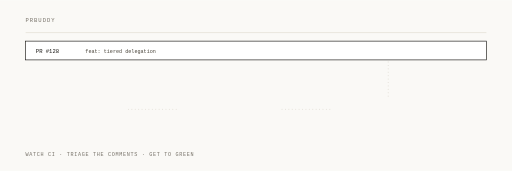
t = 0.00 s
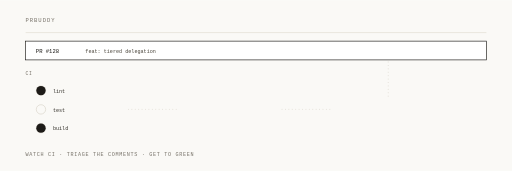
t = 1.33 s
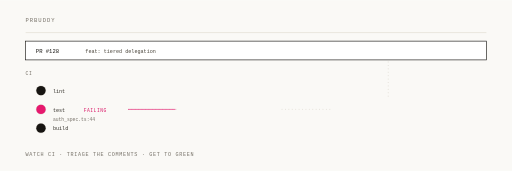
t = 2.67 s
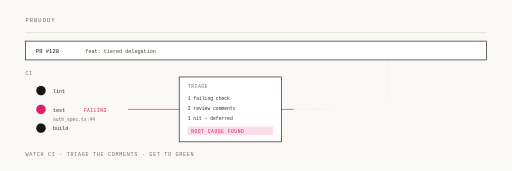
t = 4.00 s
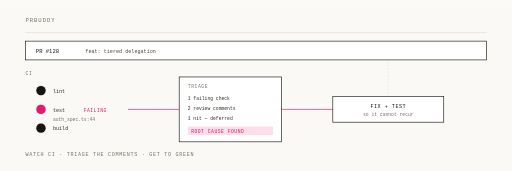
t = 5.33 s
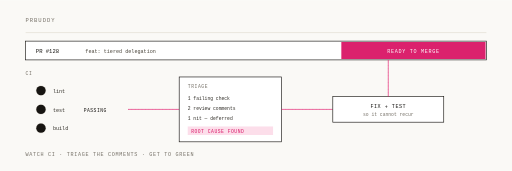
t = 6.67 s

The animated SVG that drew these frames (rendered in a browser with its animation timeline set to each time). Animation: 10 SMIL elements (animate=10); one cycle of 8.00 s, repeats indefinitely.

<svg xmlns="http://www.w3.org/2000/svg" viewBox="0 0 1200 400" width="1200" height="400">
  <rect width="1200" height="400" fill="#faf9f6"/>
  <g font-family="Menlo, 'IBM Plex Mono', monospace">
    <text x="60" y="52" font-size="13" letter-spacing="2.2" fill="#767168">PRBUDDY</text>
    <line x1="60" y1="76" x2="1140" y2="76" stroke="#e2ddd2" stroke-width="1.5"/>
    <text x="60" y="366" font-size="12" letter-spacing="1.6" fill="#767168">WATCH CI · TRIAGE THE COMMENTS · GET TO GREEN</text>

    <rect x="60" y="96" width="1080" height="44" fill="#ffffff" stroke="#171512" stroke-width="1.5"/>
    <text x="84" y="124" font-size="13" fill="#171512">PR #128</text>
    <text x="200" y="124" font-size="12" fill="#4a453b">feat: tiered delegation</text>

    <!-- three checks, allocated before any of them reports -->
    <g opacity="0">
      <animate attributeName="opacity" dur="8s" repeatCount="indefinite" calcMode="spline"
               keySplines="0.22 0.9 0.3 1;0.22 0.9 0.3 1;0.22 0.9 0.3 1;0.22 0.9 0.3 1"
               keyTimes="0;0.02;0.10;0.95;1" values="0;0;1;1;0"/>
      <text x="60" y="176" font-size="11" letter-spacing="1.4" fill="#767168">CI</text>
      <g fill="none" stroke="#d8d3c8" stroke-width="1.5">
        <circle cx="96" cy="212" r="11"/>
        <circle cx="96" cy="256" r="11"/>
        <circle cx="96" cy="300" r="11"/>
      </g>
      <g font-size="12" fill="#33302a">
        <text x="124" y="217">lint</text>
        <text x="124" y="261">test</text>
        <text x="124" y="305">build</text>
      </g>
    </g>

    <!-- lint and build pass, test does not -->
    <g opacity="0">
      <animate attributeName="opacity" dur="8s" repeatCount="indefinite" calcMode="spline"
               keySplines="0.22 0.9 0.3 1;0.22 0.9 0.3 1;0.22 0.9 0.3 1;0.22 0.9 0.3 1"
               keyTimes="0;0.12;0.20;0.95;1" values="0;0;1;1;0"/>
      <circle cx="96" cy="212" r="11" fill="#171512"/>
      <circle cx="96" cy="300" r="11" fill="#171512"/>
    </g>
    <g opacity="0">
      <animate attributeName="opacity" dur="8s" repeatCount="indefinite" calcMode="spline"
               keySplines="0.22 0.9 0.3 1;0.22 0.9 0.3 1;0.22 0.9 0.3 1;0.22 0.9 0.3 1;0.22 0.9 0.3 1"
               keyTimes="0;0.20;0.28;0.70;0.76;1" values="0;0;1;1;0;0"/>
      <circle cx="96" cy="256" r="11" fill="#e6196e"/>
      <text x="196" y="261" font-size="11" letter-spacing="1.2" fill="#da1868">FAILING</text>
      <text x="124" y="284" font-size="11" fill="#767168">auth_spec.ts:44</text>
    </g>

    <g stroke="#d8d3c8" stroke-width="1.5" stroke-dasharray="2 6" fill="none">
      <path d="M300,256 H420"/>
      <path d="M660,256 H780"/>
      <path d="M910,226 V140"/>
    </g>

    <path d="M300,256 H420" fill="none" stroke="#e6196e" stroke-width="1.5"
          stroke-dasharray="120" stroke-dashoffset="120">
      <animate attributeName="stroke-dashoffset" dur="8s" repeatCount="indefinite" calcMode="spline"
               keySplines="0.42 0 0.16 1;0.42 0 0.16 1;0.42 0 0.16 1;0.42 0 0.16 1"
               keyTimes="0;0.28;0.36;0.95;1" values="120;120;0;0;120"/>
    </path>

    <!-- triage: the review comments get read too -->
    <g opacity="0">
      <animate attributeName="opacity" dur="8s" repeatCount="indefinite" calcMode="spline"
               keySplines="0.22 0.9 0.3 1;0.22 0.9 0.3 1;0.22 0.9 0.3 1;0.22 0.9 0.3 1"
               keyTimes="0;0.34;0.44;0.95;1" values="0;0;1;1;0"/>
      <rect x="420" y="180" width="240" height="152" fill="#ffffff" stroke="#171512" stroke-width="1.5"/>
      <text x="440" y="206" font-size="11" letter-spacing="1.4" fill="#767168">TRIAGE</text>
      <g font-size="11" fill="#33302a">
        <text x="440" y="234">1 failing check</text>
        <text x="440" y="258">2 review comments</text>
        <text x="440" y="282">1 nit — deferred</text>
      </g>
      <rect x="440" y="296" width="200" height="20" fill="#e6196e" opacity="0.14"/>
      <text x="448" y="311" font-size="11" letter-spacing="1.2" fill="#da1868">ROOT CAUSE FOUND</text>
    </g>

    <path d="M660,256 H780" fill="none" stroke="#e6196e" stroke-width="1.5"
          stroke-dasharray="120" stroke-dashoffset="120">
      <animate attributeName="stroke-dashoffset" dur="8s" repeatCount="indefinite" calcMode="spline"
               keySplines="0.42 0 0.16 1;0.42 0 0.16 1;0.42 0 0.16 1;0.42 0 0.16 1"
               keyTimes="0;0.48;0.56;0.95;1" values="120;120;0;0;120"/>
    </path>

    <g opacity="0">
      <animate attributeName="opacity" dur="8s" repeatCount="indefinite" calcMode="spline"
               keySplines="0.22 0.9 0.3 1;0.22 0.9 0.3 1;0.22 0.9 0.3 1;0.22 0.9 0.3 1"
               keyTimes="0;0.54;0.64;0.95;1" values="0;0;1;1;0"/>
      <rect x="780" y="226" width="260" height="60" fill="#ffffff" stroke="#171512" stroke-width="1.5"/>
      <text x="910" y="252" font-size="12" letter-spacing="1.2" fill="#171512" text-anchor="middle">FIX + TEST</text>
      <text x="910" y="272" font-size="11" fill="#767168" text-anchor="middle">so it cannot recur</text>
    </g>

    <!-- the check flips, and the PR is actually mergeable -->
    <g opacity="0">
      <animate attributeName="opacity" dur="8s" repeatCount="indefinite" calcMode="spline"
               keySplines="0.22 0.9 0.3 1;0.22 0.9 0.3 1;0.22 0.9 0.3 1;0.22 0.9 0.3 1"
               keyTimes="0;0.74;0.82;0.95;1" values="0;0;1;1;0"/>
      <circle cx="96" cy="256" r="11" fill="#171512"/>
      <text x="196" y="261" font-size="11" letter-spacing="1.2" fill="#171512">PASSING</text>
    </g>
    <path d="M910,226 V140" fill="none" stroke="#e6196e" stroke-width="1.5"
          stroke-dasharray="86" stroke-dashoffset="86">
      <animate attributeName="stroke-dashoffset" dur="8s" repeatCount="indefinite" calcMode="spline"
               keySplines="0.42 0 0.16 1;0.42 0 0.16 1;0.42 0 0.16 1;0.42 0 0.16 1"
               keyTimes="0;0.68;0.76;0.95;1" values="86;86;0;0;86"/>
    </path>
    <g opacity="0">
      <animate attributeName="opacity" dur="8s" repeatCount="indefinite" calcMode="spline"
               keySplines="0.22 0.9 0.3 1;0.22 0.9 0.3 1;0.22 0.9 0.3 1;0.22 0.9 0.3 1"
               keyTimes="0;0.78;0.88;0.95;1" values="0;0;1;1;0"/>
      <rect x="800" y="98" width="338" height="40" fill="#da1868"/>
      <text x="969" y="124" font-size="12" letter-spacing="1.6" fill="#ffffff" text-anchor="middle">READY TO MERGE</text>
    </g>
  </g>
</svg>
